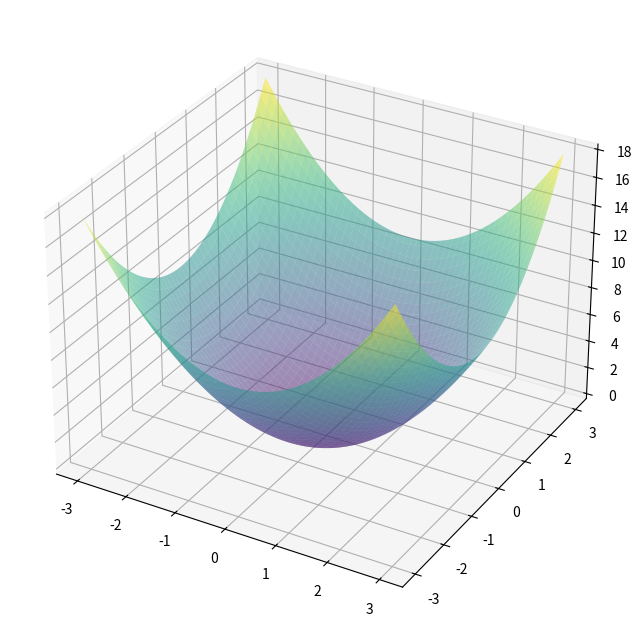

Python code for this plot: (Note: this script raises an exception after producing the figure.)
import numpy as np
import matplotlib.pyplot as plt
import matplotlib.animation as animation
from mpl_toolkits.mplot3d import Axes3D

def func(x, y):
    # Return a scalar value suitable for 3D surface plot
    return x**2 + y**2

def jacobian(x, y):
    # Jacobian for the scalar function
    return np.array([2 * x, 2 * y])

def gradient_descent(start_point, learning_rate, num_iterations):
    path = [start_point]
    current_point = start_point

    for _ in range(num_iterations):
        grad = jacobian(*current_point)  # Use the simplified gradient
        next_point = current_point - learning_rate * grad

        current_point = next_point
        path.append(current_point)

    return np.array(path)

# Example usage
start_point = np.array([-2, -2])  # Adjusted starting point
learning_rate = 0.045  # Adjusted learning rate
num_iterations = 50  # Number of iterations

path = gradient_descent(start_point, learning_rate, num_iterations)

# Create a 3D plot for the animation
fig = plt.figure(figsize=(10, 8))
ax = fig.add_subplot(111, projection='3d')

# Generate a grid to plot the function
x = np.linspace(-3, 3, 100)
y = np.linspace(-3, 3, 100)
X, Y = np.meshgrid(x, y)
Z = func(X, Y)

# Plot the surface
ax.plot_surface(X, Y, Z, cmap='viridis', alpha=0.5)



def update(frame):
    ax.clear()
    ax.plot_surface(X, Y, Z, cmap='viridis', alpha=0.5)
    x_pos, y_pos = path[frame]
    z_pos = func(x_pos, y_pos)  # Correct usage of func

    # Plotting the path up to the current frame
    path_x, path_y = path[:frame + 1, 0], path[:frame + 1, 1]
    path_z = [func(px, py) for px, py in zip(path_x, path_y)]  # List comprehension for z values
    ax.plot(path_x, path_y, path_z, color='r', marker='o', markersize=5)

    # Updating the arrow for the gradient
    grad = jacobian(x_pos, y_pos)
    ax.quiver(x_pos, y_pos, z_pos, -grad[0], -grad[1], 0, color='blue', length=0.5, normalize=True)

    # Adding a text label for the mathematical operation
    ax.text2D(0.05, 0.95, f"Jacobian at ({x_pos:.2f}, {y_pos:.2f}): ({-grad[0]:.2f}, {-grad[1]:.2f})", transform=ax.transAxes)

# Initialize the animation
def init():
    ax.plot_surface(X, Y, Z, cmap='viridis', alpha=0.6)
    return fig,

# Creating the animation
ani = animation.FuncAnimation(fig, update, frames=len(path), init_func=init, repeat=True, interval = 100)

plt.show()
ani.save('/Users/<user>/Desktop/Animations/Machine-Learning-Animations/Gradient Descent/Animations/jacobian.gif', writer='imagemagick', fps=20)  # Increased fps from 10 to 20
